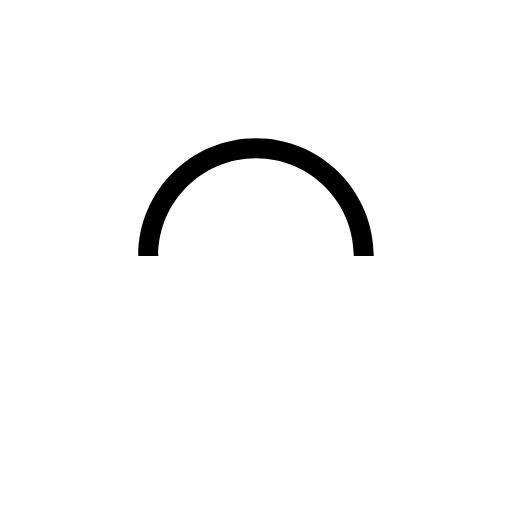
t = 0.00 s
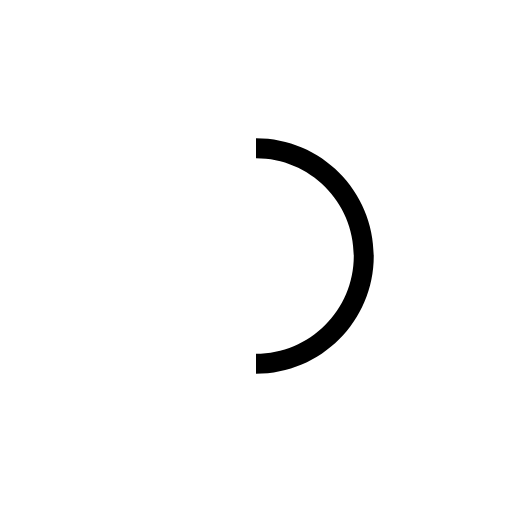
t = 0.15 s
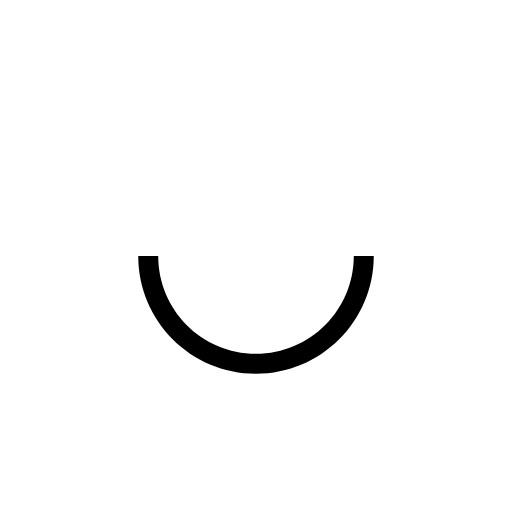
t = 0.30 s
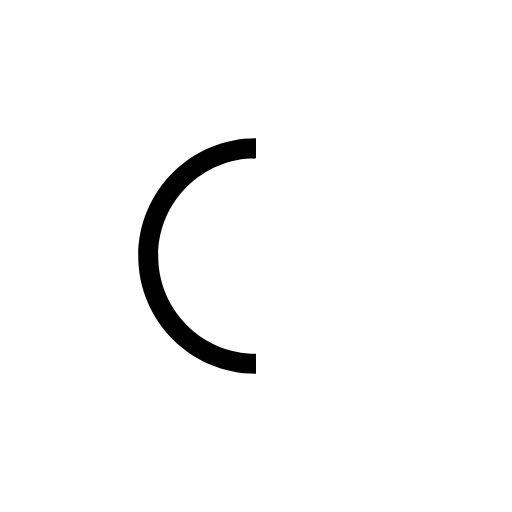
t = 0.45 s

The animated SVG that drew these frames (rendered in a browser with its animation timeline set to each time). Animation: 1 SMIL element (animateTransform=1); one cycle of 0.60 s, repeats indefinitely.

<?xml version="1.0" encoding="utf-8"?>
<svg version="1.1" xmlns="http://www.w3.org/2000/svg" xmlns:xlink="http://www.w3.org/1999/xlink" x="0px" y="0px"
  viewBox="0 0 100 100" enable-background="new 0 0 0 0" xml:space="preserve">
    <path d="M73,50c0-12.7-10.3-23-23-23S27,37.3,27,50 M30.9,50c0-10.5,8.5-19.1,19.1-19.1S69.1,39.5,69.1,50">
      <animateTransform
         attributeName="transform"
         attributeType="XML"
         type="rotate"
         dur="0.6s"
         from="0 50 50"
         to="360 50 50"
         repeatCount="indefinite" />
  </path>
</svg>
